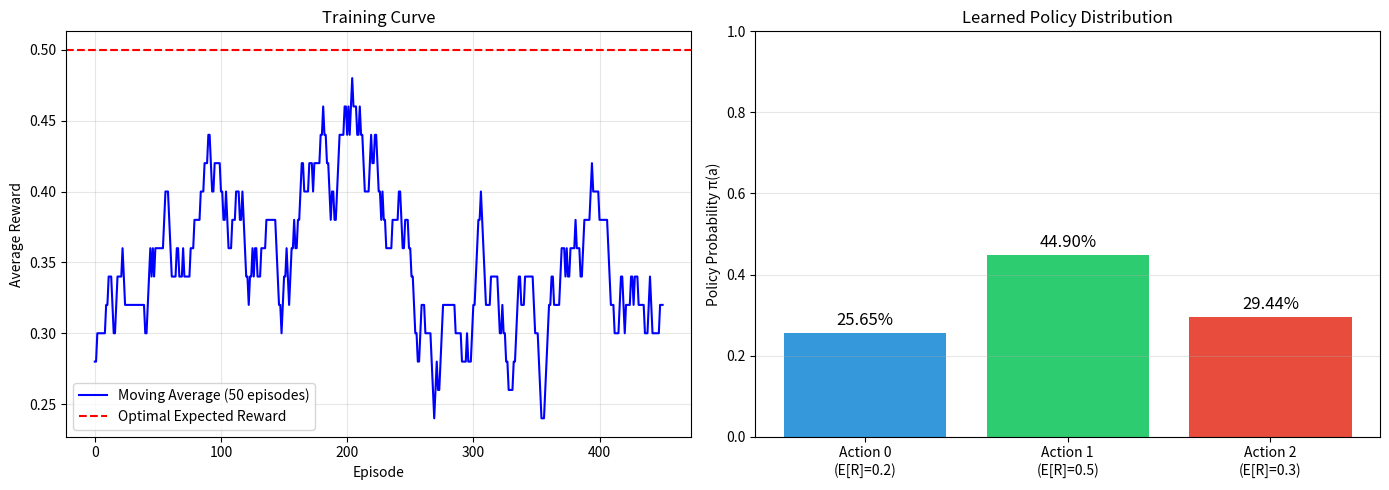

Here is the Python script that generated this plot:
"""
算法名称: REINFORCE (蒙特卡洛策略梯度)
功能: 演示策略梯度定理的最基础实现
关联理论: 01_Theory_Derivation.md - 策略梯度定理

核心公式:
$$\nabla_\theta J(\theta) = \mathbb{E}_{\tau \sim \pi_\theta}\left[\sum_t \nabla_\theta \log \pi_\theta(a_t|s_t) \cdot G_t\right]$$

其中 G_t 是从时刻 t 开始的折扣回报。

本代码演示:
1. 参数化策略 π_θ(a|s) 的定义
2. 对数概率梯度 ∇log π 的计算
3. 使用蒙特卡洛回报作为权重
4. 策略参数的梯度上升更新
"""

import numpy as np
import matplotlib.pyplot as plt
from typing import List, Tuple
from dataclasses import dataclass

# ============================================
# 第一部分: 配置与环境定义
# ============================================

@dataclass
class Config:
    """实验配置"""
    num_episodes: int = 500          # 训练的回合数
    max_steps_per_episode: int = 100 # 每回合最大步数
    learning_rate: float = 0.01      # 学习率 α
    gamma: float = 0.99              # 折扣因子 γ
    
class SimpleBanditEnv:
    """
    简单的多臂老虎机环境 (Context-Free Bandit)
    
    动作空间: {0, 1, 2} (三个选择)
    奖励设置:
      - 动作0的期望奖励: 0.2
      - 动作1的期望奖励: 0.5 (最优)
      - 动作2的期望奖励: 0.3
    
    这个简单环境让我们能够清晰地观察策略梯度如何工作:
    策略应该逐渐学会偏好动作1（因为它的期望奖励最高）。
    """
    def __init__(self):
        self.num_actions = 3
        self.reward_probs = [0.2, 0.5, 0.3]  # 每个动作给予奖励1的概率
        
    def step(self, action: int) -> float:
        """
        执行动作，返回奖励
        
        奖励是随机的:
        - 以 reward_probs[action] 的概率获得奖励 1
        - 否则获得奖励 0
        """
        if np.random.random() < self.reward_probs[action]:
            return 1.0
        else:
            return 0.0
            
    def get_optimal_action(self) -> int:
        """返回理论上的最优动作"""
        return np.argmax(self.reward_probs)

# ============================================
# 第二部分: 参数化策略 π_θ(a|s)
# ============================================

class SoftmaxPolicy:
    """
    Softmax参数化策略
    
    对于Bandit问题（无状态），策略简化为:
    π_θ(a) = exp(θ_a) / Σ_a' exp(θ_a')
    
    θ 是一个长度为 num_actions 的向量，表示每个动作的"偏好"。
    通过Softmax函数将偏好转换为概率。
    """
    def __init__(self, num_actions: int):
        # 初始化参数 θ 为全零 (均匀策略)
        # θ_a 表示对动作 a 的"偏好程度"
        self.theta = np.zeros(num_actions)
        self.num_actions = num_actions
        
    def get_action_probabilities(self) -> np.ndarray:
        """
        计算当前策略下各动作的概率
        
        公式: π_θ(a) = exp(θ_a) / Σ_a' exp(θ_a')
        
        为了数值稳定性，我们减去最大值:
        π_θ(a) = exp(θ_a - max(θ)) / Σ_a' exp(θ_a' - max(θ))
        """
        # 数值稳定性处理: 减去最大值防止exp溢出
        theta_stable = self.theta - np.max(self.theta)
        exp_theta = np.exp(theta_stable)
        probs = exp_theta / np.sum(exp_theta)
        return probs
        
    def sample_action(self) -> int:
        """
        根据当前策略采样一个动作
        
        这对应于: a ~ π_θ(·)
        """
        probs = self.get_action_probabilities()
        action = np.random.choice(self.num_actions, p=probs)
        return action
        
    def compute_log_prob_gradient(self, action: int) -> np.ndarray:
        """
        计算 ∇_θ log π_θ(a) 对于给定的动作 a
        
        推导过程:
        
        1. log π_θ(a) = θ_a - log(Σ_a' exp(θ_a'))
        
        2. 对 θ_j 求偏导:
           - 如果 j == a: ∂/∂θ_j = 1 - π_θ(j)
           - 如果 j != a: ∂/∂θ_j = 0 - π_θ(j) = -π_θ(j)
           
        3. 合并: ∇_θ log π_θ(a) = e_a - π_θ
           其中 e_a 是第 a 个位置为1的one-hot向量
        
        返回值是一个长度为 num_actions 的向量。
        """
        probs = self.get_action_probabilities()  # π_θ
        
        # e_a: one-hot向量
        one_hot_a = np.zeros(self.num_actions)
        one_hot_a[action] = 1.0
        
        # ∇_θ log π_θ(a) = e_a - π_θ
        grad = one_hot_a - probs
        
        return grad
        
    def update_parameters(self, gradient: np.ndarray, learning_rate: float):
        """
        使用计算出的梯度更新参数
        
        θ ← θ + α * gradient
        
        这是梯度上升（因为我们要最大化期望回报）
        """
        self.theta = self.theta + learning_rate * gradient

# ============================================
# 第三部分: REINFORCE算法实现
# ============================================

def reinforce_train(
    env: SimpleBanditEnv,
    policy: SoftmaxPolicy,
    config: Config
) -> List[float]:
    """
    REINFORCE算法主循环
    
    算法步骤:
    1. 使用当前策略 π_θ 采样动作
    2. 执行动作，观察奖励
    3. 计算梯度: ∇_θ log π_θ(a) * R
    4. 更新参数: θ ← θ + α * gradient
    
    Args:
        env: 环境
        policy: 参数化策略
        config: 配置
        
    Returns:
        episode_rewards: 每个回合的奖励列表
    """
    episode_rewards = []
    
    for episode in range(config.num_episodes):
        # === 步骤1: 采样动作 ===
        # a ~ π_θ(·)
        action = policy.sample_action()
        
        # === 步骤2: 与环境交互 ===
        # 获得奖励 R (在Bandit问题中，一步就结束)
        reward = env.step(action)
        episode_rewards.append(reward)
        
        # === 步骤3: 计算策略梯度 ===
        # ∇_θ log π_θ(a)
        grad_log_prob = policy.compute_log_prob_gradient(action)
        
        # 策略梯度 = ∇_θ log π_θ(a) * R
        # 这是策略梯度定理的核心公式!
        policy_gradient = grad_log_prob * reward
        
        # === 步骤4: 更新策略参数 ===
        # θ ← θ + α * gradient (梯度上升)
        policy.update_parameters(policy_gradient, config.learning_rate)
        
        # 每100个回合打印进度
        if (episode + 1) % 100 == 0:
            recent_avg = np.mean(episode_rewards[-100:])
            probs = policy.get_action_probabilities()
            print(f"Episode {episode+1}/{config.num_episodes}")
            print(f"  近100回合平均奖励: {recent_avg:.3f}")
            print(f"  当前策略概率: P(a=0)={probs[0]:.3f}, P(a=1)={probs[1]:.3f}, P(a=2)={probs[2]:.3f}")
            print(f"  最优动作: a=1 (期望奖励0.5)")
            print()
    
    return episode_rewards

# ============================================
# 第四部分: 可视化结果
# ============================================

def visualize_results(
    rewards: List[float], 
    policy: SoftmaxPolicy,
    env: SimpleBanditEnv
):
    """可视化训练结果"""
    fig, axes = plt.subplots(1, 2, figsize=(14, 5))
    
    # 图1: 奖励曲线
    ax1 = axes[0]
    window_size = 50
    smoothed_rewards = np.convolve(rewards, np.ones(window_size)/window_size, mode='valid')
    ax1.plot(smoothed_rewards, color='blue', label='Moving Average (50 episodes)')
    ax1.axhline(y=0.5, color='red', linestyle='--', label='Optimal Expected Reward')
    ax1.set_xlabel('Episode')
    ax1.set_ylabel('Average Reward')
    ax1.set_title('Training Curve')
    ax1.legend()
    ax1.grid(True, alpha=0.3)
    
    # 图2: 最终策略分布
    ax2 = axes[1]
    probs = policy.get_action_probabilities()
    bars = ax2.bar(['Action 0\n(E[R]=0.2)', 'Action 1\n(E[R]=0.5)', 'Action 2\n(E[R]=0.3)'], 
                   probs, color=['#3498db', '#2ecc71', '#e74c3c'])
    ax2.set_ylabel('Policy Probability π(a)')
    ax2.set_title('Learned Policy Distribution')
    ax2.set_ylim(0, 1)
    for bar, prob in zip(bars, probs):
        ax2.text(bar.get_x() + bar.get_width()/2, bar.get_height() + 0.02, 
                f'{prob:.2%}', ha='center', fontsize=12)
    ax2.grid(True, alpha=0.3, axis='y')
    
    plt.tight_layout()
    plt.savefig('reinforce_results.png', dpi=150)
    print(">>> 结果图已保存为 reinforce_results.png")

# ============================================
# 第五部分: 主程序入口
# ============================================

if __name__ == "__main__":
    print("=" * 60)
    print("REINFORCE 算法演示 (多臂老虎机问题)")
    print("=" * 60)
    print()
    print("环境设置:")
    print("  - 动作0: 期望奖励 0.2")
    print("  - 动作1: 期望奖励 0.5 (最优)")
    print("  - 动作2: 期望奖励 0.3")
    print()
    print("目标: 策略应该学会选择动作1 (最高期望奖励)")
    print("=" * 60)
    print()
    
    # 初始化
    config = Config()
    env = SimpleBanditEnv()
    policy = SoftmaxPolicy(num_actions=env.num_actions)
    
    print("初始策略概率 (均匀分布):", policy.get_action_probabilities())
    print()
    
    # 训练
    rewards = reinforce_train(env, policy, config)
    
    # 可视化
    visualize_results(rewards, policy, env)
    
    print("=" * 60)
    print("训练完成!")
    print(f"最终策略: P(a=0)={policy.get_action_probabilities()[0]:.3f}, " +
          f"P(a=1)={policy.get_action_probabilities()[1]:.3f}, " +
          f"P(a=2)={policy.get_action_probabilities()[2]:.3f}")
    print("理论最优: P(a=1) ≈ 1.0 (选择期望奖励最高的动作)")
    print("=" * 60)
